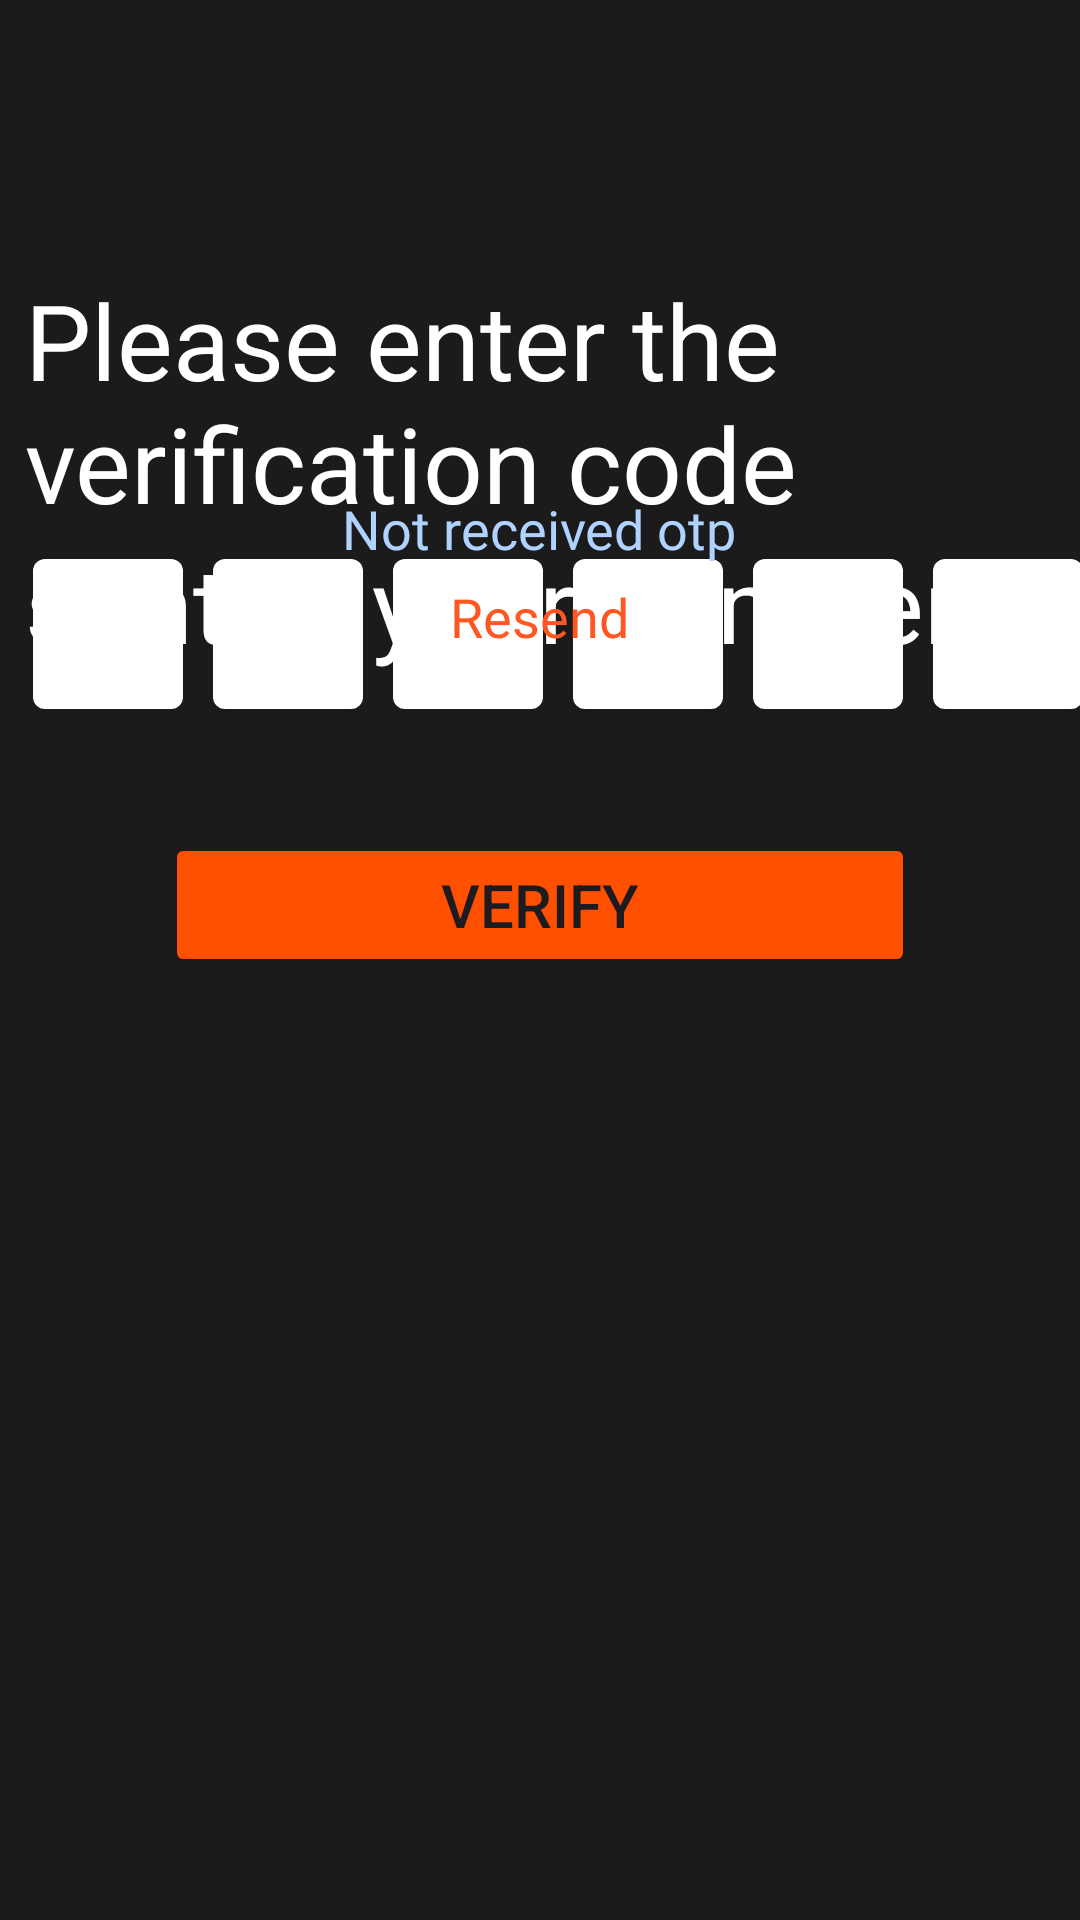

Produce the Android XML layout that renders to this screen, including the resource entries it uses.
<!-- AndroidManifest.xml: application theme Theme.VoiceRails -->
<!-- res/layout/activity_otp.xml -->
<?xml version="1.0" encoding="utf-8"?>
<LinearLayout
    xmlns:android="http://schemas.android.com/apk/res/android"
    xmlns:app="http://schemas.android.com/apk/res-auto"
    xmlns:tools="http://schemas.android.com/tools"
    android:layout_width="match_parent"
    android:layout_height="match_parent"
    android:orientation="vertical"
    tools:context=".otp"
    android:background="@color/black">


    <androidx.constraintlayout.widget.ConstraintLayout
        android:layout_width="match_parent"
        android:layout_height="match_parent">


        <LinearLayout
            android:layout_width="340dp"
            android:layout_height="200dp"
            android:layout_marginTop="60dp"
            android:orientation="vertical"
            app:layout_constraintBottom_toTopOf="@+id/linearLayout"
            app:layout_constraintEnd_toEndOf="parent"
            app:layout_constraintHorizontal_bias="0.422"
            app:layout_constraintStart_toStartOf="parent"
            app:layout_constraintTop_toTopOf="parent">


            <TextView
                android:id="@+id/textView"
                android:layout_width="match_parent"
                android:layout_height="wrap_content"
                android:layout_marginTop="30dp"
                android:text="Please enter the verification code"
                android:textColor="@color/white"
                android:textSize="35sp" />

            <TextView
                android:id="@+id/textView2"
                android:layout_width="match_parent"
                android:textColor="@color/white"
                android:layout_height="wrap_content"
                android:text="sent to your number!"
                android:textSize="35sp" />


        </LinearLayout>

        <LinearLayout
            android:id="@+id/otpContainer"
            android:layout_width="wrap_content"
            android:layout_height="wrap_content"
            android:layout_marginLeft="10dp"
            android:layout_marginRight="10dp"
            android:orientation="horizontal"
            app:layout_constraintBottom_toBottomOf="parent"
            app:layout_constraintEnd_toEndOf="parent"
            app:layout_constraintHorizontal_bias="0.454"
            app:layout_constraintStart_toStartOf="parent"
            app:layout_constraintTop_toTopOf="parent"
            app:layout_constraintVertical_bias="0.316">

            <EditText
                android:id="@+id/editTextOtp1"
                android:layout_width="50dp"
                android:layout_height="50dp"
                android:layout_marginStart="10dp"
                android:background="@drawable/otp_box"
                android:gravity="center"
                android:inputType="number"
                android:maxLength="1"
                android:text=""
                android:textColor="@color/black"

                android:textSize="23sp" />

            <EditText
                android:id="@+id/editTextOtp2"
                android:layout_width="50dp"
                android:layout_height="50dp"
                android:layout_marginStart="10dp"
                android:background="@drawable/otp_box"
                android:gravity="center"
                android:inputType="number"
                android:maxLength="1"
                android:text=""
                android:textColor="@color/black"

                android:textSize="23sp" />

            <EditText
                android:id="@+id/editTextOtp3"
                android:layout_width="50dp"
                android:layout_height="50dp"
                android:layout_marginStart="10dp"
                android:background="@drawable/otp_box"
                android:gravity="center"
                android:inputType="number"
                android:maxLength="1"
                android:text=""
                android:textColor="@color/black"

                android:textSize="23sp" />

            <EditText
                android:id="@+id/editTextOtp4"
                android:layout_width="50dp"
                android:layout_height="50dp"
                android:layout_marginStart="10dp"
                android:background="@drawable/otp_box"
                android:gravity="center"
                android:inputType="number"
                android:maxLength="1"
                android:text=""
                android:textColor="@color/black"

                android:textSize="23sp" />

            <EditText
                android:id="@+id/editTextOtp5"
                android:layout_width="50dp"
                android:layout_height="50dp"
                android:layout_marginStart="10dp"
                android:background="@drawable/otp_box"
                android:gravity="center"
                android:inputType="number"
                android:maxLength="1"
                android:text=""
                android:textColor="@color/black"

                android:textSize="23sp" />

            <EditText
                android:id="@+id/editTextOtp6"
                android:layout_width="50dp"
                android:layout_height="50dp"
                android:layout_marginStart="10dp"
                android:background="@drawable/otp_box"
                android:gravity="center"
                android:inputType="number"
                android:maxLength="1"
                android:text=""
                android:textColor="@color/black"

                android:textSize="23sp" />
        </LinearLayout>


        <LinearLayout
            android:layout_width="350dp"
            android:layout_height="300dp"
            android:layout_marginBottom="196dp"
            android:orientation="vertical"
            app:layout_constraintBottom_toBottomOf="parent"
            app:layout_constraintEnd_toEndOf="parent"
            app:layout_constraintHorizontal_bias="0.491"
            app:layout_constraintStart_toStartOf="parent"
            app:layout_constraintTop_toBottomOf="@+id/linearLayout"
            app:layout_constraintVertical_bias="0.087">

            <TextView
                android:id="@+id/textViewResendOtp"
                android:layout_width="wrap_content"
                android:layout_height="wrap_content"
                android:layout_below="@id/otpContainer"
                android:layout_centerHorizontal="true"
                android:layout_gravity="center"
                android:layout_marginTop="20dp"
                android:fontFamily="@font/inter"
                android:gravity="center"
                android:text="Not received otp"
                android:textColor="@color/blue"
                android:textSize="18sp" />

            <TextView
                android:id="@+id/textViewResend"
                android:layout_width="wrap_content"
                android:layout_height="wrap_content"
                android:layout_below="@id/textViewResendOtp"
                android:layout_centerHorizontal="true"
                android:layout_gravity="center"
                android:textSize="18dp"
                android:fontFamily="@font/inter"
                android:layout_marginTop="5dp"
                android:text="Resend"
                android:textColor="#FF5722" />

            <Button
                android:id="@+id/buttonVerifyOtp"
                android:layout_width="250dp"
                android:layout_height="48dp"
                android:layout_gravity="center"
                android:layout_marginTop="60dp"
                android:backgroundTint="@color/orange"
                android:text="Verify"
                android:textSize="20dp" />

        </LinearLayout>


    </androidx.constraintlayout.widget.ConstraintLayout>
</LinearLayout>
<!-- resources referenced by this layout -->
<resources>
  <color name="black">#1B1B1B</color>
  <color name="blue">#B0D2FF</color>
  <color name="orange">#FF4F00</color>
  <color name="white">#FFFFFFFF</color>
  <!-- drawable otp_box (drawable) -->
  <shape xmlns:android="http://schemas.android.com/apk/res/android">
      <solid android:color="#FFFFFF" />
      <corners android:radius="4dp" />
  </shape>
  <style name="Theme.VoiceRails" parent="Base.Theme.VoiceRails" />
  <style name="Base.Theme.VoiceRails" parent="Theme.Material3.DayNight.NoActionBar">
          
          
      </style>
</resources>
